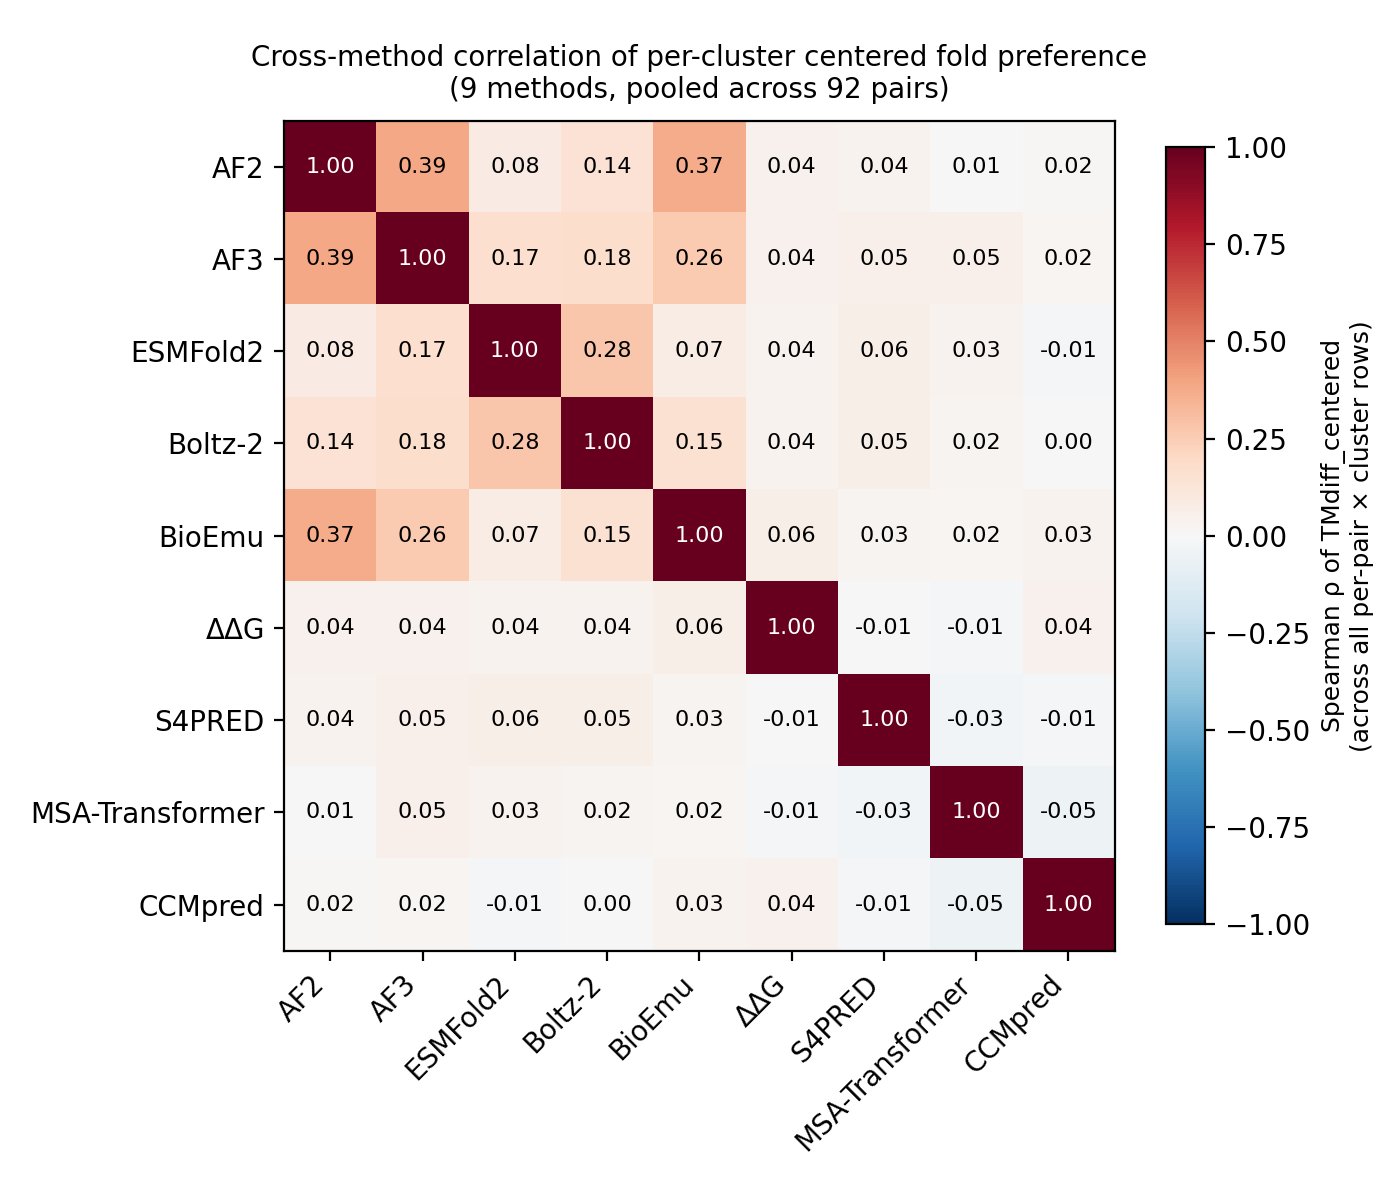

The table this chart was drawn from, first rows:
, AF2, AF3, ESM, Boltz2, BioEmu, DDG, S4PRED, MSAT, CCMpred
AF2, 1.0, 0.389, 0.0841, 0.1407, 0.3685, 0.0397, 0.0367, 0.0068, 0.0155
AF3, 0.389, 1.0, 0.1714, 0.177, 0.2632, 0.0403, 0.0523, 0.0516, 0.0222
ESM, 0.0841, 0.1714, 1.0, 0.2795, 0.0745, 0.0368, 0.0589, 0.0344, -0.0148
Boltz2, 0.1407, 0.177, 0.2795, 1.0, 0.151, 0.0353, 0.055, 0.0246, 0.0011
BioEmu, 0.3685, 0.2632, 0.0745, 0.151, 1.0, 0.0589, 0.0295, 0.023, 0.0336
DDG, 0.0397, 0.0403, 0.0368, 0.0353, 0.0589, 1.0, -0.0067, -0.0114, 0.042
S4PRED, 0.0367, 0.0523, 0.0589, 0.055, 0.0295, -0.0067, 1.0, -0.0284, -0.0113
MSAT, 0.0068, 0.0516, 0.0344, 0.0246, 0.023, -0.0114, -0.0284, 1.0, -0.0532
CCMpred, 0.0155, 0.0222, -0.0148, 0.0011, 0.0336, 0.042, -0.0113, -0.0532, 1.0
